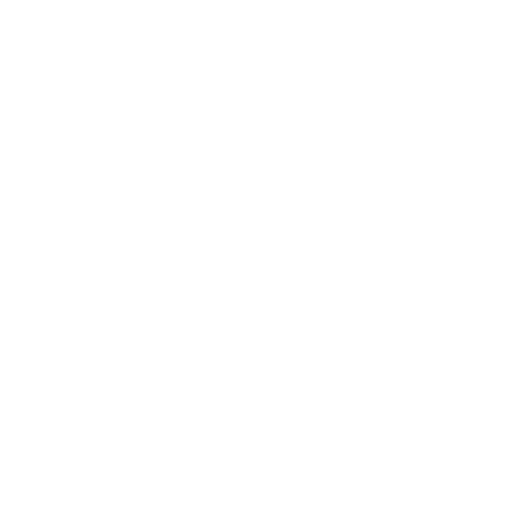
t = 0.00 s
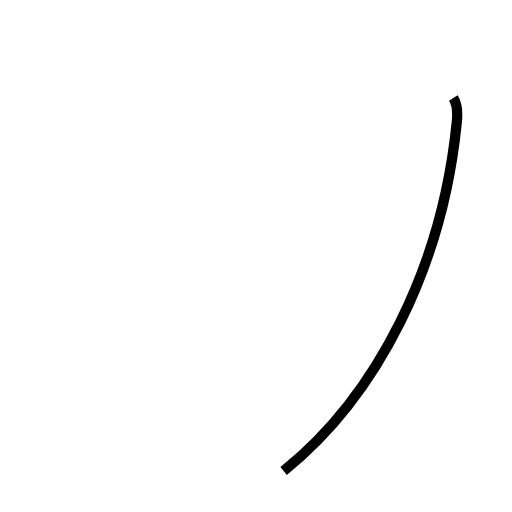
t = 1.24 s
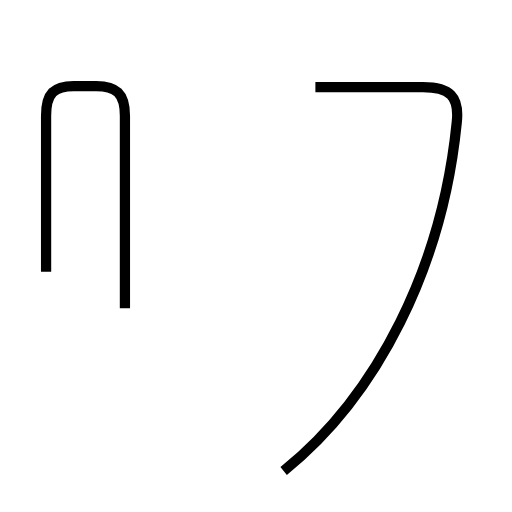
t = 3.02 s
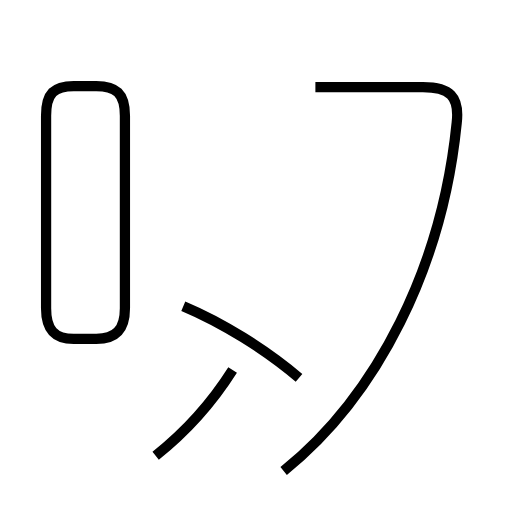
t = 4.22 s
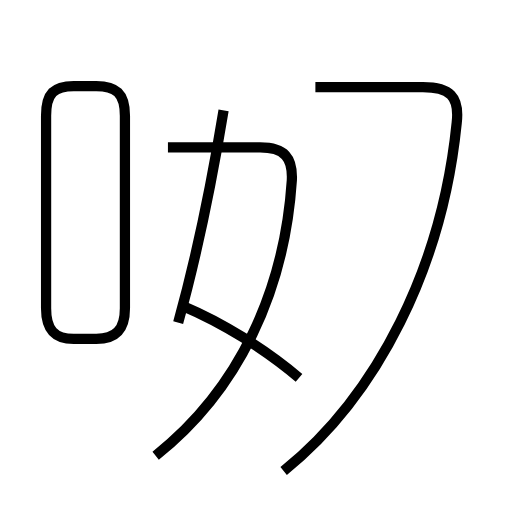
t = 5.87 s
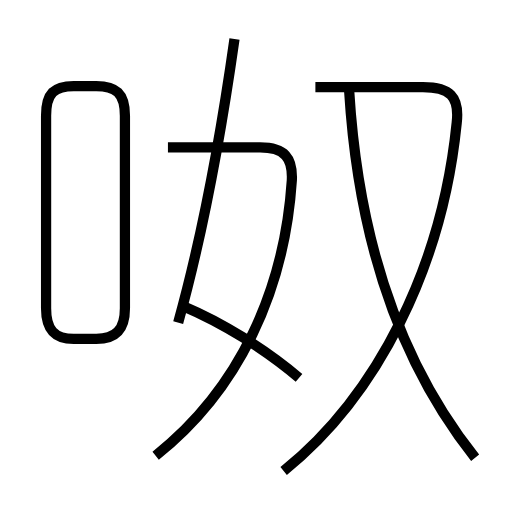
t = 7.24 s

The animated SVG that drew these frames (rendered in a browser with its animation timeline set to each time). Animation: 6 SMIL elements (animate=6); one cycle of 7.24 s.

<?xml version='1.0' encoding='utf-8'?>
<svg viewBox="0.0 -6.0 50.0 50.0" version="1.1" xmlns="http://www.w3.org/2000/svg"><rect x="-1000" y="-1000" width="2000" height="2000" stroke="white" fill="white" /><g style="fill:none;stroke:#000000;stroke-width:1"><path d="M 27.7 2.0 C 36.9 -5.4 43.2 -18.0 44.6 -32.0 C 44.9 -34.6 43.9 -35.5 41.3 -35.5 L 30.8 -35.5 " transform="translate(0.0 38.0)" stroke-dasharray="55.24044425606293" stroke-dashoffset="55.24044425606293"><animate attributeName="stroke-dashoffset" from="55.24044425606293" to="0" dur="1.657213327681888s" begin="0s" fill="freeze" /></path><path d="M 12.2 -13.9 L 12.2 -32.7 C 12.2 -34.9 11.3 -35.6 9.4 -35.6 L 7.2 -35.6 C 5.3 -35.6 4.5 -34.9 4.5 -32.7 L 4.5 -13.9 C 4.5 -11.8 5.3 -10.9 7.2 -10.9 L 9.4 -10.9 C 11.3 -10.9 12.2 -11.8 12.2 -13.9 Z " transform="translate(0.0 38.0)" stroke-dasharray="60.75175798820843" stroke-dashoffset="60.75175798820843"><animate attributeName="stroke-dashoffset" from="60.75175798820843" to="0" dur="1.8225527396462529s" begin="1.657213327681888s" fill="freeze" /></path><path d="M 29.2 -7.1 C 25.9 -9.9 21.7 -12.5 17.9 -14.1 " transform="translate(0.0 38.0)" stroke-dasharray="13.339921222960239" stroke-dashoffset="13.339921222960239"><animate attributeName="stroke-dashoffset" from="13.339921222960239" to="0" dur="0.40019763668880715s" begin="3.479766067328141s" fill="freeze" /></path><path d="M 15.2 0.5 C 23.4 -6.0 27.8 -15.7 28.5 -26.4 C 28.6 -28.6 27.8 -29.6 25.4 -29.6 L 16.4 -29.6 " transform="translate(0.0 38.0)" stroke-dasharray="45.16562565754977" stroke-dashoffset="45.16562565754977"><animate attributeName="stroke-dashoffset" from="45.16562565754977" to="0" dur="1.354968769726493s" begin="3.879963704016948s" fill="freeze" /></path><path d="M 17.4 -12.5 C 19.6 -20.4 21.4 -29.6 22.9 -40.2 " transform="translate(0.0 38.0)" stroke-dasharray="28.260502245946192" stroke-dashoffset="28.260502245946192"><animate attributeName="stroke-dashoffset" from="28.260502245946192" to="0" dur="0.8478150673783857s" begin="5.234932473743441s" fill="freeze" /></path><path d="M 46.4 0.7 C 39.0 -8.6 35.0 -20.4 34.1 -35.1" transform="translate(0.0 38.0)" stroke-dasharray="38.46744836665727" stroke-dashoffset="38.46744836665727"><animate attributeName="stroke-dashoffset" from="38.46744836665727" to="0" dur="1.154023450999718s" begin="6.082747541121826s" fill="freeze" /></path></g></svg>
